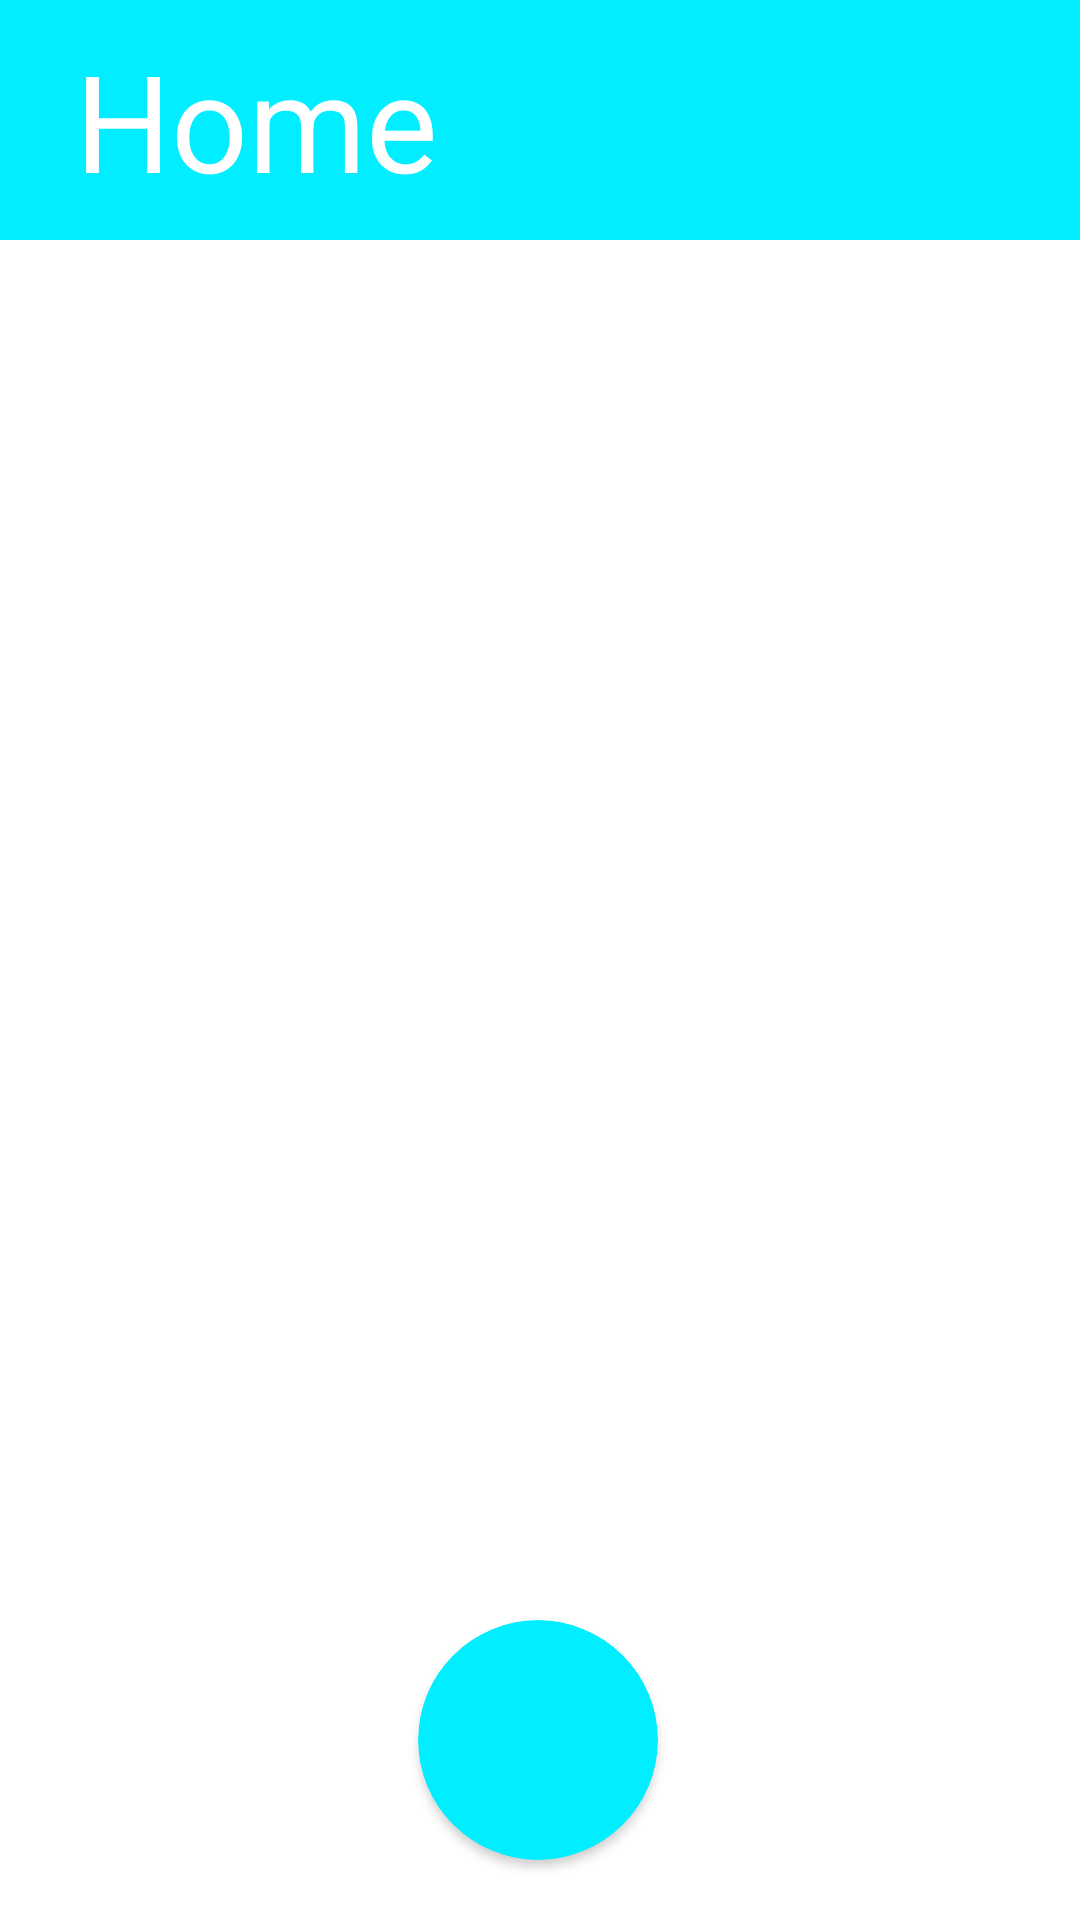

The Android layout XML behind this screen, and the referenced resources:
<!-- AndroidManifest.xml: application theme Theme.Aktab -->
<!-- res/layout/activity_home.xml -->
<?xml version="1.0" encoding="utf-8"?>
<androidx.constraintlayout.widget.ConstraintLayout xmlns:android="http://schemas.android.com/apk/res/android"
    xmlns:app="http://schemas.android.com/apk/res-auto"
    xmlns:tools="http://schemas.android.com/tools"
    android:layout_width="match_parent"
    android:layout_height="match_parent"
    tools:context=".Home">

    <ImageView
        android:id="@+id/imageView2"
        android:layout_width="match_parent"
        android:layout_height="80dp"
        app:layout_constraintEnd_toEndOf="parent"
        app:layout_constraintStart_toStartOf="parent"
        app:layout_constraintTop_toTopOf="parent"
        app:srcCompat="@drawable/appbar_home" />

    <TextView
        android:id="@+id/textView"
        android:layout_width="wrap_content"
        android:layout_height="wrap_content"
        android:layout_marginStart="25dp"
        android:text="Home"
        android:textColor="@color/white"
        android:textSize="45sp"
        app:layout_constraintBottom_toBottomOf="@+id/imageView2"
        app:layout_constraintStart_toStartOf="parent"
        app:layout_constraintTop_toTopOf="parent" />

    <androidx.recyclerview.widget.RecyclerView
        android:id="@+id/note_list"
        android:layout_width="match_parent"
        android:layout_height="0dp"
        android:layout_marginTop="20dp"
        app:layout_constraintBottom_toTopOf="@+id/add_note"
        app:layout_constraintEnd_toEndOf="parent"
        app:layout_constraintStart_toStartOf="parent"
        app:layout_constraintTop_toBottomOf="@+id/imageView2">

    </androidx.recyclerview.widget.RecyclerView>

    <androidx.cardview.widget.CardView
        android:id="@+id/add_note"
        android:layout_width="80dp"
        android:layout_height="80dp"
        android:layout_marginBottom="20dp"
        android:backgroundTint="@color/purple_700"
        app:cardBackgroundColor="@color/purple_700"
        app:cardCornerRadius="40dp"
        app:layout_constraintBottom_toBottomOf="parent"
        app:layout_constraintEnd_toEndOf="parent"
        app:layout_constraintHorizontal_bias="0.498"
        app:layout_constraintStart_toStartOf="parent" />
</androidx.constraintlayout.widget.ConstraintLayout>
<!-- resources referenced by this layout -->
<resources>
  <color name="purple_700">#00EEFF</color>
  <color name="white">#FFFFFFFF</color>
  <!-- drawable appbar_home (drawable) -->
  <?xml version="1.0" encoding="utf-8"?>
  <shape xmlns:android="http://schemas.android.com/apk/res/android">
  <solid
      android:color="@color/purple_700">
  
    </solid>
  </shape>
  <style name="Theme.Aktab" parent="Theme.MaterialComponents.DayNight.NoActionBar">
          
          <item name="colorPrimary">@color/purple_500</item>
          <item name="colorPrimaryVariant">@color/purple_700</item>
          <item name="colorOnPrimary">@color/white</item>
          
          <item name="colorSecondary">@color/teal_200</item>
          <item name="colorSecondaryVariant">@color/teal_700</item>
          <item name="colorOnSecondary">@color/black</item>
          
          <item name="android:statusBarColor" tools:targetApi="l">?attr/colorPrimaryVariant</item>
          
      </style>
  <color name="purple_500">#00EEFF</color>
  <color name="teal_200">#FF03DAC5</color>
  <color name="teal_700">#FF018786</color>
  <color name="black">#FF000000</color>
</resources>
